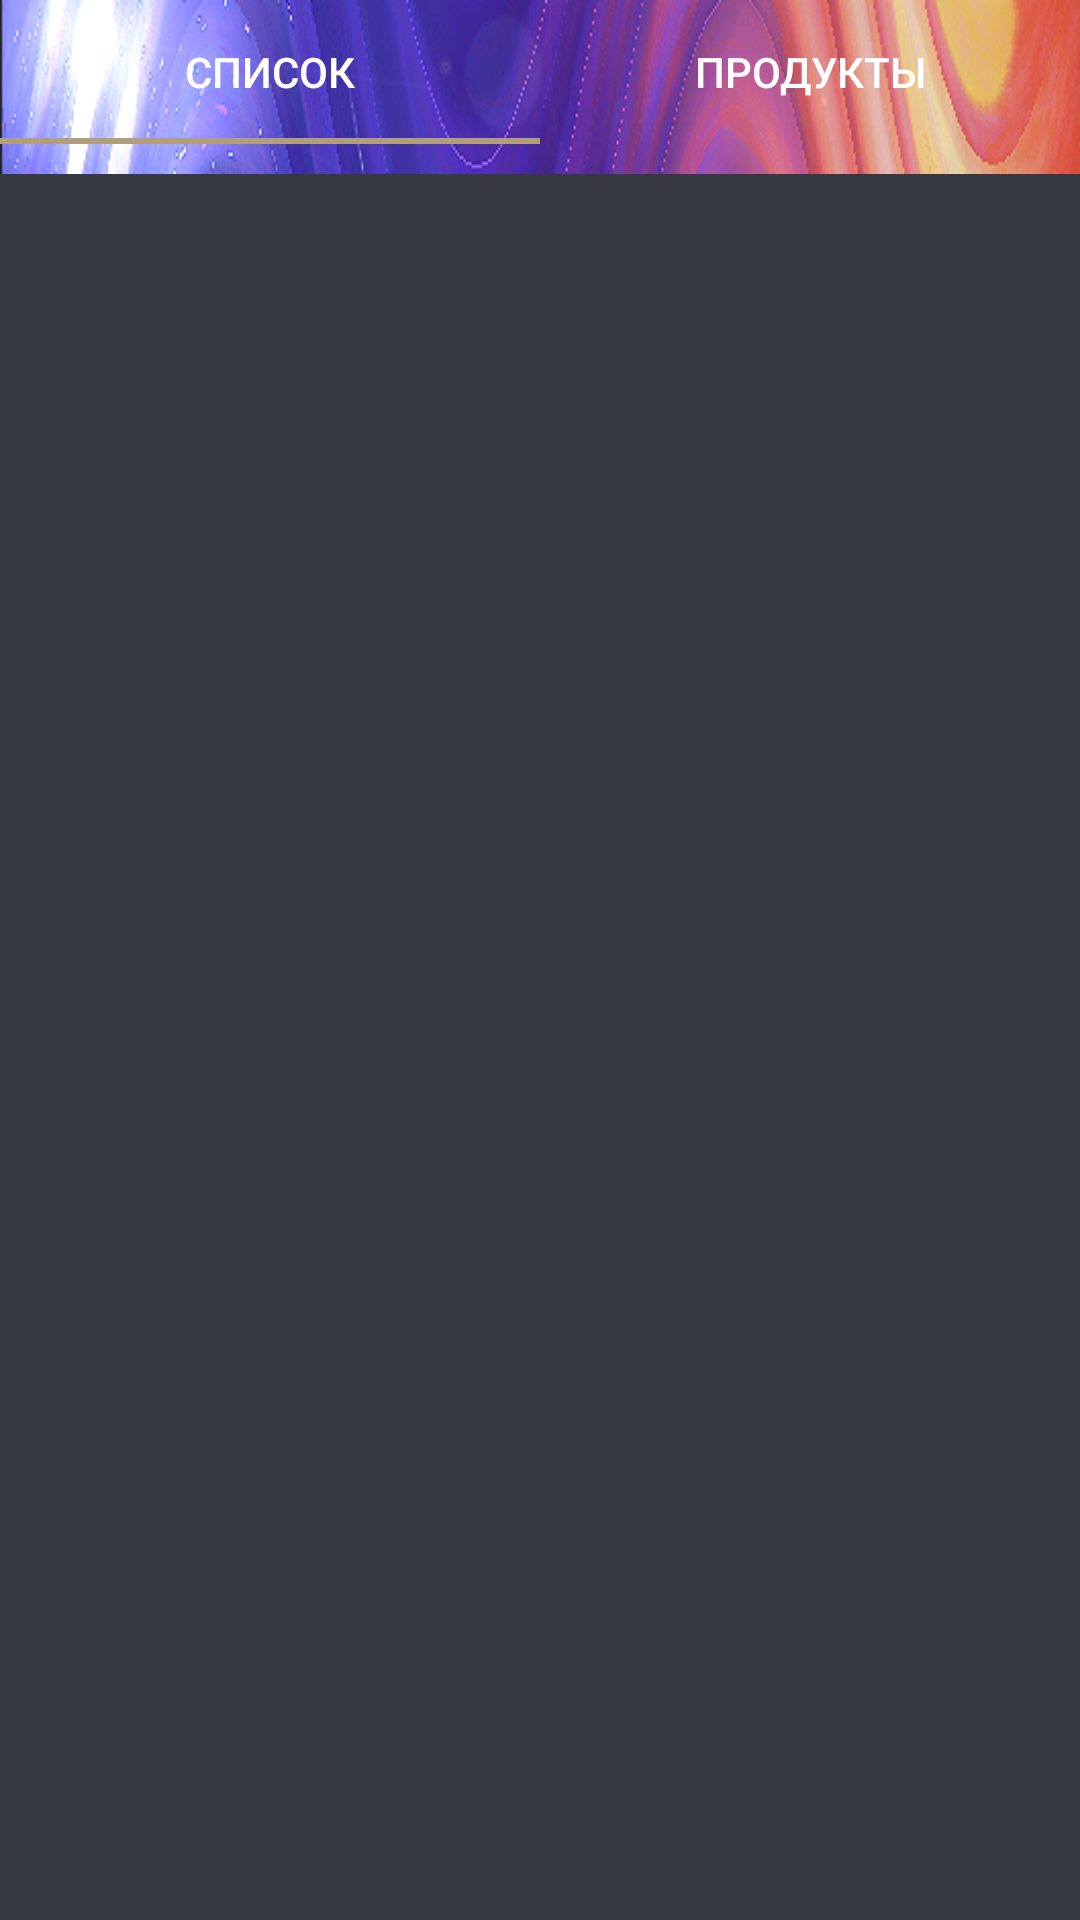

Write the Android layout XML for this screen, with the resource values it uses.
<!-- AndroidManifest.xml: application theme Theme.List_Products -->
<!-- res/layout/activity_main.xml -->
<?xml version="1.0" encoding="utf-8"?>
<androidx.coordinatorlayout.widget.CoordinatorLayout xmlns:android="http://schemas.android.com/apk/res/android"
    xmlns:app="http://schemas.android.com/apk/res-auto"
    xmlns:tools="http://schemas.android.com/tools"
    android:layout_width="match_parent"
    android:layout_height="match_parent"
    android:fitsSystemWindows="true"
    tools:context=".ui.MainActivity">

    <LinearLayout
        android:layout_width="match_parent"
        android:layout_height="match_parent"
        android:orientation="vertical">

    <com.google.android.material.tabs.TabLayout
        android:id="@+id/tablayout"
        android:layout_width="match_parent"
        android:layout_height="wrap_content"
        style="@style/TabLayout"
        >

        <com.google.android.material.tabs.TabItem
            android:id="@+id/tabList"
            android:layout_width="wrap_content"
            android:layout_height="wrap_content"
            android:text="@string/list" />

        <com.google.android.material.tabs.TabItem
            android:id="@+id/tabProducts"
            android:layout_width="wrap_content"
            android:layout_height="wrap_content"
            android:text="@string/products" />

    </com.google.android.material.tabs.TabLayout>

    <androidx.viewpager.widget.ViewPager
        android:id="@+id/viewPager"
        android:layout_width="match_parent"
        android:layout_height="match_parent" />

    </LinearLayout>


</androidx.coordinatorlayout.widget.CoordinatorLayout>
<!-- resources referenced by this layout -->
<resources>
  <string name="list">Список</string>
  <string name="products">Продукты</string>
  <style name="TabLayout" parent="Widget.Design.TabLayout">
          <item name="android:background">@drawable/tab_layout6</item>
          <item name="tabSelectedTextColor">@color/white</item>
          <item name="tabIndicatorColor">@color/indicator</item>
          <item name="tabTextColor">@color/white</item>
      </style>
  <style name="Theme.List_Products" parent="Theme.AppCompat.DayNight.NoActionBar">
          <item name="colorPrimaryDark">@color/color_primary_dark</item>
          <item name="android:windowBackground">@color/background</item>
          <item name="android:navigationBarColor">@color/navigation</item>
  
          <item name="colorAccent">@color/accent</item>
  
      </style>
  <!-- drawable tab_layout6: png bitmap (drawable, 86794 bytes) -->
  <color name="white">#FFFFFFFF</color>
  <color name="indicator">#B29E7D</color>
  <color name="color_primary_dark">#212226</color>
  <color name="background">#FF363942</color>
  <color name="navigation">#161719</color>
  <color name="accent">#484467</color>
</resources>
